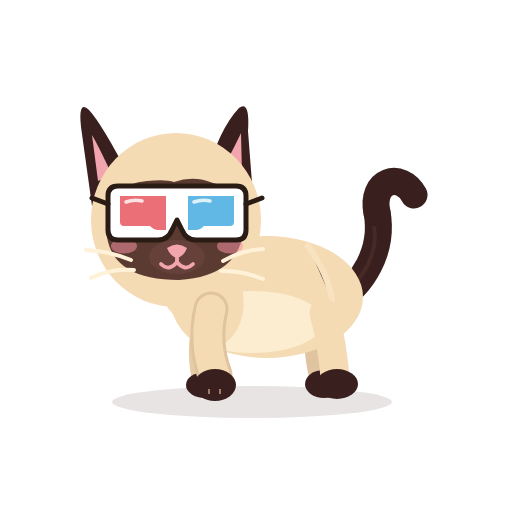
t = 0.00 s
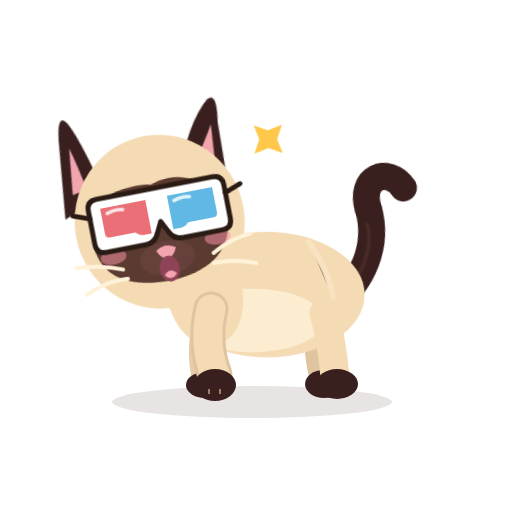
t = 0.51 s
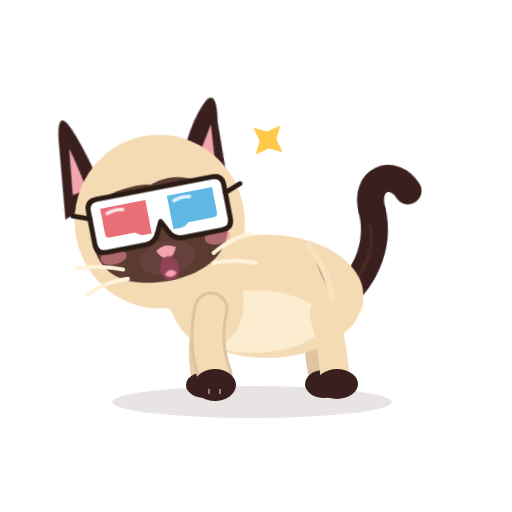
t = 1.03 s
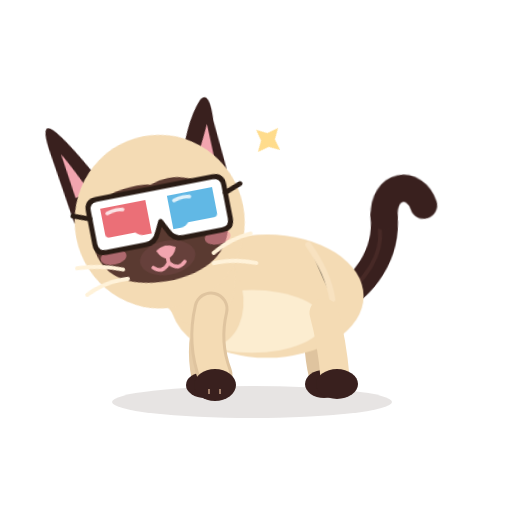
t = 1.56 s
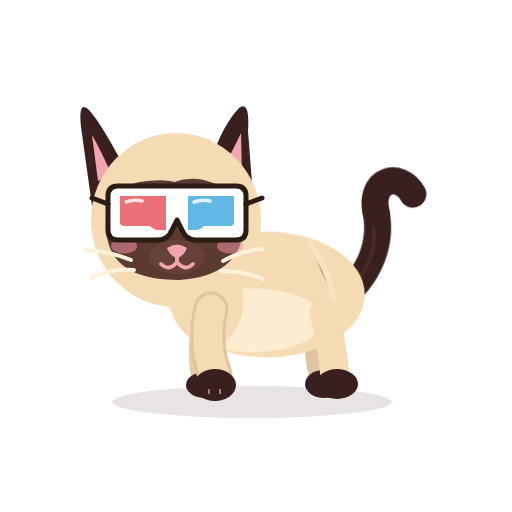
t = 1.90 s
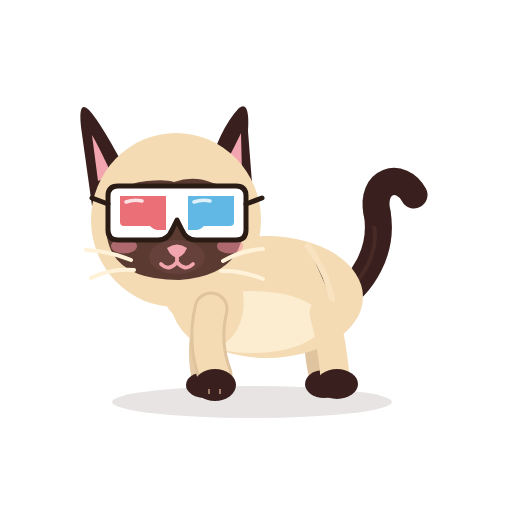
t = 2.60 s

The animated SVG that drew these frames (rendered in a browser with its animation timeline set to each time). Animation: 15 CSS @keyframes rules; one cycle of 2.60 s.

<?xml version="1.0" encoding="UTF-8"?>
<svg xmlns="http://www.w3.org/2000/svg" viewBox="0 0 512 512" width="512" height="512" role="img" aria-label="Azami malicieuse (lunettes 3D)">
<title>Azami malicieuse (lunettes 3D)</title><desc>Azami regarde de côté, l’air très contente d’elle.</desc>
<style><![CDATA[
*{animation-fill-mode:both}
#character{transform-box:view-box;transform-origin:255px 402px}#core{transform-box:view-box;transform-origin:268px 330px}#neck{transform-box:view-box;transform-origin:196px 300px}#head{transform-box:view-box;transform-origin:178px 290px}#ear-left{transform-box:view-box;transform-origin:112px 170px}#ear-right{transform-box:view-box;transform-origin:231px 170px}#tail{transform-box:view-box;transform-origin:339px 296px}#tail-tip{transform-box:view-box;transform-origin:377px 214px}#eye-l{transform-box:view-box;transform-origin:146px 211px}#eye-r{transform-box:view-box;transform-origin:207px 211px}#pupils-l{transform-box:view-box;transform-origin:146px 211px}#pupils-r{transform-box:view-box;transform-origin:207px 211px}#mouth-open{transform-box:view-box;transform-origin:177px 262px}#blush{transform-box:view-box;transform-origin:177px 245px}#whiskers{transform-box:view-box;transform-origin:177px 262px}#front-near{transform-box:view-box;transform-origin:211px 312px}#front-far{transform-box:view-box;transform-origin:210px 312px}#back-near{transform-box:view-box;transform-origin:324px 316px}#back-far{transform-box:view-box;transform-origin:320px 316px}#Pspark{transform-box:view-box;transform-origin:366.0px 324.0px}#g3d{transform-box:view-box;transform-origin:177px 213px}
#Pspark{opacity:0}#eyes-blink{opacity:0}#eyes-happy{opacity:0}#mouth-open{opacity:0}
#pupils-l{animation:k-pupils-l 2.6s 1}
@keyframes k-pupils-l{0.0%{transform:translate(0px,0px) rotate(0deg) scale(1,1);opacity:1;animation-timing-function:linear}3.846%{transform:translate(0px,0px) rotate(0deg) scale(1,1);opacity:1;animation-timing-function:cubic-bezier(.2,.8,.3,1)}7.692%{transform:translate(-5px,-1px) rotate(0deg) scale(1,1);opacity:1;animation-timing-function:linear}50.0%{transform:translate(-5px,-1px) rotate(0deg) scale(1,1);opacity:1;animation-timing-function:cubic-bezier(.2,.8,.3,1)}54.615%{transform:translate(0px,0px) rotate(0deg) scale(1,1);opacity:1;animation-timing-function:linear}100.0%{transform:translate(0px,0px) rotate(0deg) scale(1,1);opacity:1;animation-timing-function:linear}}
#pupils-r{animation:k-pupils-r 2.6s 1}
@keyframes k-pupils-r{0.0%{transform:translate(0px,0px) rotate(0deg) scale(1,1);opacity:1;animation-timing-function:linear}3.846%{transform:translate(0px,0px) rotate(0deg) scale(1,1);opacity:1;animation-timing-function:cubic-bezier(.2,.8,.3,1)}7.692%{transform:translate(-5px,-1px) rotate(0deg) scale(1,1);opacity:1;animation-timing-function:linear}50.0%{transform:translate(-5px,-1px) rotate(0deg) scale(1,1);opacity:1;animation-timing-function:cubic-bezier(.2,.8,.3,1)}54.615%{transform:translate(0px,0px) rotate(0deg) scale(1,1);opacity:1;animation-timing-function:linear}100.0%{transform:translate(0px,0px) rotate(0deg) scale(1,1);opacity:1;animation-timing-function:linear}}
#head{animation:k-head 2.6s 1}
@keyframes k-head{0.0%{transform:translate(0px,0px) rotate(0deg) scale(1,1);opacity:1;animation-timing-function:linear}3.846%{transform:translate(0px,0px) rotate(0deg) scale(1,1);opacity:1;animation-timing-function:cubic-bezier(.5,0,.75,0)}7.692%{transform:translate(0px,0px) rotate(3deg) scale(1,1);opacity:1;animation-timing-function:cubic-bezier(.34,1.56,.64,1)}17.308%{transform:translate(-3px,0px) rotate(-11deg) scale(1,1);opacity:1;animation-timing-function:linear}59.615%{transform:translate(-3px,0px) rotate(-11deg) scale(1,1);opacity:1;animation-timing-function:cubic-bezier(.5,0,.75,0)}73.077%{transform:translate(0px,0px) rotate(0deg) scale(1,1);opacity:1;animation-timing-function:linear}100.0%{transform:translate(0px,0px) rotate(0deg) scale(1,1);opacity:1;animation-timing-function:linear}}
#mouth-smile{animation:k-mouth-smile 2.6s 1}
@keyframes k-mouth-smile{0.0%{transform:translate(0px,0px) rotate(0deg) scale(1,1);opacity:1;animation-timing-function:linear}9.615%{transform:translate(0px,0px) rotate(0deg) scale(1,1);opacity:1;animation-timing-function:steps(1,end)}10.385%{transform:translate(0px,0px) rotate(0deg) scale(1,1);opacity:0;animation-timing-function:steps(1,end)}48.846%{transform:translate(0px,0px) rotate(0deg) scale(1,1);opacity:1;animation-timing-function:linear}100.0%{transform:translate(0px,0px) rotate(0deg) scale(1,1);opacity:1;animation-timing-function:linear}}
#mouth-open{animation:k-mouth-open 2.6s 1}
@keyframes k-mouth-open{0.0%{transform:translate(0px,0px) rotate(0deg) scale(0.3,0.3);opacity:0;animation-timing-function:steps(1,end)}9.231%{transform:translate(0px,0px) rotate(0deg) scale(0.3,0.3);opacity:0;animation-timing-function:steps(1,end)}9.615%{transform:translate(0px,0px) rotate(0deg) scale(0.55,0.45);opacity:1;animation-timing-function:cubic-bezier(.45,0,.55,1)}12.731%{transform:translate(0px,0px) rotate(0deg) scale(0.9,1.0);opacity:1;animation-timing-function:cubic-bezier(.45,0,.55,1)}16.538%{transform:translate(0px,0px) rotate(0deg) scale(0.55,0.45);opacity:1;animation-timing-function:cubic-bezier(.45,0,.55,1)}19.654%{transform:translate(0px,0px) rotate(0deg) scale(0.9,1.0);opacity:1;animation-timing-function:cubic-bezier(.45,0,.55,1)}23.462%{transform:translate(0px,0px) rotate(0deg) scale(0.55,0.45);opacity:1;animation-timing-function:cubic-bezier(.45,0,.55,1)}26.577%{transform:translate(0px,0px) rotate(0deg) scale(0.63,0.7);opacity:1;animation-timing-function:cubic-bezier(.45,0,.55,1)}30.385%{transform:translate(0px,0px) rotate(0deg) scale(0.55,0.45);opacity:1;animation-timing-function:cubic-bezier(.45,0,.55,1)}33.5%{transform:translate(0px,0px) rotate(0deg) scale(0.9,1.0);opacity:1;animation-timing-function:cubic-bezier(.45,0,.55,1)}37.308%{transform:translate(0px,0px) rotate(0deg) scale(0.55,0.45);opacity:1;animation-timing-function:cubic-bezier(.45,0,.55,1)}40.423%{transform:translate(0px,0px) rotate(0deg) scale(0.9,1.0);opacity:1;animation-timing-function:cubic-bezier(.45,0,.55,1)}44.231%{transform:translate(0px,0px) rotate(0deg) scale(0.5,0.4);opacity:1;animation-timing-function:steps(1,end)}45.0%{transform:translate(0px,0px) rotate(0deg) scale(0.3,0.3);opacity:0;animation-timing-function:linear}100.0%{transform:translate(0px,0px) rotate(0deg) scale(1,1);opacity:0;animation-timing-function:linear}}
#ear-left{animation:k-ear-left 2.6s 1}
@keyframes k-ear-left{0.0%{transform:translate(0px,0px) rotate(0deg) scale(1,1);opacity:1;animation-timing-function:linear}3.846%{transform:translate(0px,0px) rotate(0deg) scale(1,1);opacity:1;animation-timing-function:cubic-bezier(.5,0,.75,0)}6.538%{transform:translate(0px,0px) rotate(-4.8999999999999995deg) scale(1,1);opacity:1;animation-timing-function:cubic-bezier(.34,1.56,.64,1)}10.385%{transform:translate(0px,0px) rotate(14deg) scale(1,1);opacity:1;animation-timing-function:cubic-bezier(.2,.8,.3,1)}45.0%{transform:translate(0px,0px) rotate(14deg) scale(1,1);opacity:1;animation-timing-function:cubic-bezier(.2,.8,.3,1)}51.923%{transform:translate(0px,0px) rotate(0deg) scale(1,1);opacity:1;animation-timing-function:linear}100.0%{transform:translate(0px,0px) rotate(0deg) scale(1,1);opacity:1;animation-timing-function:linear}}
#ear-right{animation:k-ear-right 2.6s 1}
@keyframes k-ear-right{0.0%{transform:translate(0px,0px) rotate(0deg) scale(1,1);opacity:1;animation-timing-function:linear}4.615%{transform:translate(0px,0px) rotate(0deg) scale(1,1);opacity:1;animation-timing-function:cubic-bezier(.5,0,.75,0)}7.308%{transform:translate(0px,0px) rotate(-2.0999999999999996deg) scale(1,1);opacity:1;animation-timing-function:cubic-bezier(.34,1.56,.64,1)}11.154%{transform:translate(0px,0px) rotate(6deg) scale(1,1);opacity:1;animation-timing-function:cubic-bezier(.2,.8,.3,1)}45.769%{transform:translate(0px,0px) rotate(6deg) scale(1,1);opacity:1;animation-timing-function:cubic-bezier(.2,.8,.3,1)}52.692%{transform:translate(0px,0px) rotate(0deg) scale(1,1);opacity:1;animation-timing-function:linear}100.0%{transform:translate(0px,0px) rotate(0deg) scale(1,1);opacity:1;animation-timing-function:linear}}
#Pspark{animation:k-Pspark 2.6s 1}
@keyframes k-Pspark{0.0%{transform:translate(0px,0px) rotate(0deg) scale(1,1);opacity:0;animation-timing-function:linear}13.462%{transform:translate(-100px,-175px) rotate(0deg) scale(0.3,0.3);opacity:0;animation-timing-function:steps(1,end)}14.231%{transform:translate(-100px,-175px) rotate(0deg) scale(0.4,0.4);opacity:1;animation-timing-function:cubic-bezier(.34,1.56,.64,1)}25.0%{transform:translate(-98px,-184px) rotate(40deg) scale(1,1);opacity:1;animation-timing-function:linear}53.846%{transform:translate(-98px,-184px) rotate(40deg) scale(1,1);opacity:1;animation-timing-function:cubic-bezier(.5,0,.75,0)}61.538%{transform:translate(-98px,-184px) rotate(40deg) scale(0.5,0.5);opacity:0;animation-timing-function:linear}100.0%{transform:translate(0px,0px) rotate(0deg) scale(1,1);opacity:0;animation-timing-function:linear}}
#tail-tip{animation:k-tail-tip 2.6s 1}
@keyframes k-tail-tip{0.0%{transform:translate(0px,0px) rotate(0deg) scale(1,1);opacity:1;animation-timing-function:linear}19.231%{transform:translate(0px,0px) rotate(0deg) scale(1,1);opacity:1;animation-timing-function:cubic-bezier(.5,0,.75,0)}23.077%{transform:translate(0px,0px) rotate(-26deg) scale(1,1);opacity:1;animation-timing-function:cubic-bezier(.34,1.56,.64,1)}30.769%{transform:translate(0px,0px) rotate(13.0deg) scale(1,1);opacity:1;animation-timing-function:cubic-bezier(.2,.8,.3,1)}42.308%{transform:translate(0px,0px) rotate(0deg) scale(1,1);opacity:1;animation-timing-function:linear}46.154%{transform:translate(0px,0px) rotate(0deg) scale(1,1);opacity:1;animation-timing-function:cubic-bezier(.5,0,.75,0)}50.0%{transform:translate(0px,0px) rotate(-26deg) scale(1,1);opacity:1;animation-timing-function:cubic-bezier(.34,1.56,.64,1)}57.692%{transform:translate(0px,0px) rotate(13.0deg) scale(1,1);opacity:1;animation-timing-function:cubic-bezier(.2,.8,.3,1)}69.231%{transform:translate(0px,0px) rotate(0deg) scale(1,1);opacity:1;animation-timing-function:linear}100.0%{transform:translate(0px,0px) rotate(0deg) scale(1,1);opacity:1;animation-timing-function:linear}}
#eye-l{animation:k-eye-l 2.6s 1}
@keyframes k-eye-l{0.0%{transform:translate(0px,0px) rotate(0deg) scale(1,1);opacity:1;animation-timing-function:linear}60.0%{transform:translate(0px,0px) rotate(0deg) scale(1,1);opacity:1;animation-timing-function:cubic-bezier(.5,0,.75,0)}61.538%{transform:translate(0px,0px) rotate(0deg) scale(1.03,0.3);opacity:1;animation-timing-function:steps(1,end)}62.308%{transform:translate(0px,0px) rotate(0deg) scale(1.03,0.1);opacity:0;animation-timing-function:linear}84.615%{transform:translate(0px,0px) rotate(0deg) scale(1.03,0.1);opacity:0;animation-timing-function:steps(1,end)}85.385%{transform:translate(0px,0px) rotate(0deg) scale(1.04,0.4);opacity:1;animation-timing-function:cubic-bezier(.34,1.56,.64,1)}90.0%{transform:translate(0px,0px) rotate(0deg) scale(1,1);opacity:1;animation-timing-function:linear}100.0%{transform:translate(0px,0px) rotate(0deg) scale(1,1);opacity:1;animation-timing-function:linear}}
#eye-r{animation:k-eye-r 2.6s 1}
@keyframes k-eye-r{0.0%{transform:translate(0px,0px) rotate(0deg) scale(1,1);opacity:1;animation-timing-function:linear}60.0%{transform:translate(0px,0px) rotate(0deg) scale(1,1);opacity:1;animation-timing-function:cubic-bezier(.5,0,.75,0)}61.538%{transform:translate(0px,0px) rotate(0deg) scale(1.03,0.3);opacity:1;animation-timing-function:steps(1,end)}62.308%{transform:translate(0px,0px) rotate(0deg) scale(1.03,0.1);opacity:0;animation-timing-function:linear}84.615%{transform:translate(0px,0px) rotate(0deg) scale(1.03,0.1);opacity:0;animation-timing-function:steps(1,end)}85.385%{transform:translate(0px,0px) rotate(0deg) scale(1.04,0.4);opacity:1;animation-timing-function:cubic-bezier(.34,1.56,.64,1)}90.0%{transform:translate(0px,0px) rotate(0deg) scale(1,1);opacity:1;animation-timing-function:linear}100.0%{transform:translate(0px,0px) rotate(0deg) scale(1,1);opacity:1;animation-timing-function:linear}}
#eyes-happy{animation:k-eyes-happy 2.6s 1}
@keyframes k-eyes-happy{0.0%{transform:translate(0px,0px) rotate(0deg) scale(1,1);opacity:0;animation-timing-function:linear}61.538%{transform:translate(0px,0px) rotate(0deg) scale(1,1);opacity:0;animation-timing-function:steps(1,end)}62.308%{transform:translate(0px,0px) rotate(0deg) scale(1,1);opacity:1;animation-timing-function:steps(1,end)}85.385%{transform:translate(0px,0px) rotate(0deg) scale(1,1);opacity:0;animation-timing-function:steps(1,end)}100.0%{transform:translate(0px,0px) rotate(0deg) scale(1,1);opacity:0;animation-timing-function:linear}}
#core{animation:c-core 1.3s 2}
@keyframes c-core{0.0%{transform:translate(0px,0px) rotate(0deg) scale(1,1);opacity:1;animation-timing-function:cubic-bezier(.45,0,.55,1)}47.0%{transform:translate(0px,-1.5px) rotate(0deg) scale(1.018,1.03);opacity:1;animation-timing-function:cubic-bezier(.45,0,.55,1)}100.0%{transform:translate(0px,0px) rotate(0deg) scale(1,1);opacity:1;animation-timing-function:cubic-bezier(.45,0,.55,1)}}
#neck{animation:c-neck 1.3s 2}
@keyframes c-neck{0.0%{transform:translate(0px,0px) rotate(0deg) scale(1,1);opacity:1;animation-timing-function:cubic-bezier(.45,0,.55,1)}47.0%{transform:translate(0px,-1.8px) rotate(0deg) scale(1,1);opacity:1;animation-timing-function:cubic-bezier(.45,0,.55,1)}100.0%{transform:translate(0px,0px) rotate(0deg) scale(1,1);opacity:1;animation-timing-function:cubic-bezier(.45,0,.55,1)}}
#tail{animation:c-tail 2.6s 1}
@keyframes c-tail{0.0%{transform:translate(0px,0px) rotate(0deg) scale(1,1);opacity:1;animation-timing-function:cubic-bezier(.45,0,.55,1)}28.0%{transform:translate(0px,0px) rotate(-7deg) scale(1,1);opacity:1;animation-timing-function:cubic-bezier(.45,0,.55,1)}58.0%{transform:translate(0px,0px) rotate(5deg) scale(1,1);opacity:1;animation-timing-function:cubic-bezier(.45,0,.55,1)}80.0%{transform:translate(0px,0px) rotate(-2deg) scale(1,1);opacity:1;animation-timing-function:cubic-bezier(.45,0,.55,1)}100.0%{transform:translate(0px,0px) rotate(0deg) scale(1,1);opacity:1;animation-timing-function:cubic-bezier(.45,0,.55,1)}}
@media(prefers-reduced-motion:reduce){*{animation:none!important}}
]]></style>


<g id="ground-shadow"><ellipse cx="252" cy="402" rx="140" ry="16" fill="#39201E" opacity=".12"/></g>
<g id="character">
  <g id="tail">
    <path d="M334 302 C363 286 384 250 377 212" stroke="#39201E" stroke-width="27" stroke-linecap="round" fill="none"/>
    <path d="M336 302 C365 279 379 251 374 226" stroke="#6B403A" stroke-width="4" stroke-linecap="round" fill="none" opacity=".28"/>
    <g id="tail-tip"><path d="M377 213 C370 180 401 171 414 195" stroke="#39201E" stroke-width="27" stroke-linecap="round" fill="none"/></g>
  </g>
  <g id="back-far"><path d="M320 313 Q314 343 322 376" stroke="#DFC49F" stroke-width="26" fill="none" stroke-linecap="round"/><ellipse cx="324" cy="384" rx="19" ry="14" fill="#39201E"/></g>
  <g id="front-far"><path d="M210 309 Q198 344 205 377" stroke="#E6CCA7" stroke-width="27" fill="none" stroke-linecap="round"/><ellipse cx="205" cy="385" rx="19" ry="13" fill="#39201E"/></g>
  <g id="core">
    <ellipse cx="267" cy="297" rx="96" ry="61" fill="#F4DBB4"/>
    <ellipse cx="252" cy="322" rx="71" ry="31" fill="#FFF2D9" opacity=".78"/>
    <ellipse cx="206" cy="296" rx="37" ry="51" transform="rotate(-12 206 296)" fill="#F4DBB4"/>
    <path d="M308 246 Q328 274 332 300" stroke="#F9E4C3" stroke-width="6" opacity=".8" stroke-linecap="round"/>
  </g>
  <g id="back-near"><path d="M324 313 Q332 342 335 377" stroke="#F4DBB4" stroke-width="29" fill="none" stroke-linecap="round"/><ellipse cx="337" cy="384" rx="21" ry="15" fill="#39201E"/></g>
  <g id="neck"><ellipse cx="196" cy="276" rx="39" ry="51" transform="rotate(-10 196 276)" fill="#F4DBB4"/></g>
  <g id="head">
    <g id="ear-left"><path d="M130 178 Q102 124 89 110 Q78 99 81 127 L92 206Z" fill="#39201E"/><path d="M112 175 Q98 145 92 135 L98 181Z" fill="#F2A5AF"/></g>
    <g id="ear-right"><path d="M206 177 Q219 129 239 108 Q250 100 248 131 L253 196Z" fill="#39201E"/><path d="M220 174 Q235 146 241 133 L242 176Z" fill="#F2A5AF"/></g>
    <ellipse cx="176" cy="220" rx="85" ry="87" fill="#F4DBB4"/>
    <path d="M107 220 Q110 184 147 181 Q166 179 174 182 Q194 175 213 183 Q245 190 244 226 Q241 276 179 280 Q114 280 107 237 Q106 229 107 220Z" fill="#5A3A31"/>
    <g id="blush"><ellipse cx="124" cy="246" rx="13" ry="7.5" fill="#F48FA0" opacity=".55"/><ellipse cx="230" cy="246" rx="13" ry="7.5" fill="#F48FA0" opacity=".55"/></g>
    <g id="eye-l"><g transform="translate(146 211)"><g id="pupils-l"><ellipse rx="23" ry="26" fill="#78C8F0"/><ellipse cx="1" cy="4" rx="16" ry="19" fill="#163C5C"/>
      <ellipse cx="0" cy="12" rx="12" ry="6" fill="#4E9FCF" opacity=".55"/><circle cx="-6" cy="-9" r="8" fill="#FFFFFF"/><circle cx="8" cy="8" r="3.6" fill="#FFFFFF"/><circle cx="-11" cy="5" r="1.8" fill="#FFFFFF" opacity=".9"/></g></g></g>
    <g id="eye-r"><g transform="translate(207 211)"><g id="pupils-r"><ellipse rx="23" ry="26" fill="#78C8F0"/><ellipse cx="1" cy="4" rx="16" ry="19" fill="#163C5C"/>
      <ellipse cx="0" cy="12" rx="12" ry="6" fill="#4E9FCF" opacity=".55"/><circle cx="-6" cy="-9" r="8" fill="#FFFFFF"/><circle cx="8" cy="8" r="3.6" fill="#FFFFFF"/><circle cx="-11" cy="5" r="1.8" fill="#FFFFFF" opacity=".9"/></g></g></g>
    <g id="eyes-blink"><path d="M126 213 Q146 219 166 213 M187 213 Q207 219 228 213" stroke="#FFF2D9" stroke-width="7" stroke-linecap="round" fill="none"/></g>
    <g id="eyes-happy"><path d="M127 218 Q146 194 165 218 M188 218 Q207 194 226 218" stroke="#FFF2D9" stroke-width="7.5" stroke-linecap="round" fill="none"/></g>
    <ellipse cx="177" cy="257" rx="28" ry="17" fill="#66403B"/>
    <path d="M167 248 Q177 241 187 248 Q184 256 177 258 Q170 256 167 248Z" fill="#F2A5AF"/>
    <g id="mouth-smile" stroke="#F2A5AF" stroke-width="3.8" stroke-linecap="round" fill="none"><path d="M177 257 V262 M177 262 Q169 272 161 264 M177 262 Q185 272 193 264"/></g>
    <g id="mouth-open"><ellipse cx="177" cy="268" rx="11" ry="13" fill="#8F4357"/><path d="M170 274 Q177 266 184 274 Q177 281 170 274Z" fill="#F6A2B0"/></g>
    <g id="whiskers" stroke="#FFF2D9" stroke-width="4" stroke-linecap="round" fill="none"><path d="M131 260 Q109 251 86 250 M134 270 Q111 268 91 278 M223 261 Q242 250 263 249 M221 271 Q241 270 263 279"/></g>
    <g id="g3d"><path d="M108 196 Q108 186 118 186 L236 186 Q246 186 246 196 L246 230 Q246 240 236 240 L196 240 Q186 240 182 230 L177 220 L172 230 Q168 240 158 240 L118 240 Q108 240 108 230 Z" fill="#FFFFFF" stroke="#2A1C15" stroke-width="5" stroke-linejoin="round"/>
<path d="M120 196 L166 196 L166 230 L158 230 Q154 230 150 226 L124 226 Q120 226 120 222 Z" fill="#E7505A" fill-opacity=".82"/>
<path d="M188 196 L234 196 L234 222 Q234 226 230 226 L204 226 Q200 230 196 230 L188 230 Z" fill="#3FA9E0" fill-opacity=".82"/>
<path d="M126 202 Q134 199 142 201" stroke="#FFFFFF" stroke-width="3.5" stroke-linecap="round" fill="none" opacity=".8"/><path d="M194 202 Q202 199 210 201" stroke="#FFFFFF" stroke-width="3.5" stroke-linecap="round" fill="none" opacity=".8"/>
<path d="M108 204 L92 198 M246 204 L262 198" stroke="#2A1C15" stroke-width="5" stroke-linecap="round"/></g>
  </g>
  <g id="front-near"><path d="M211 309 Q203 343 215 375" stroke="#DFC49F" stroke-width="35" fill="none" stroke-linecap="round"/><path d="M211 309 Q203 343 215 375" stroke="#F4DBB4" stroke-width="29" fill="none" stroke-linecap="round"/><ellipse cx="215" cy="385" rx="21" ry="16" fill="#39201E"/><path d="M209 389 L209 394 M220 389 L220 394" stroke="#F2C8A5" stroke-width="2" opacity=".56"/></g>
  
</g>
<g id="Pspark"><g id="prop-spark"><path d="M366 305l6 13 13 6 -13 6 -6 13 -6 -13 -13 -6 13 -6Z" fill="#FFC84B" /></g></g>

</svg>
